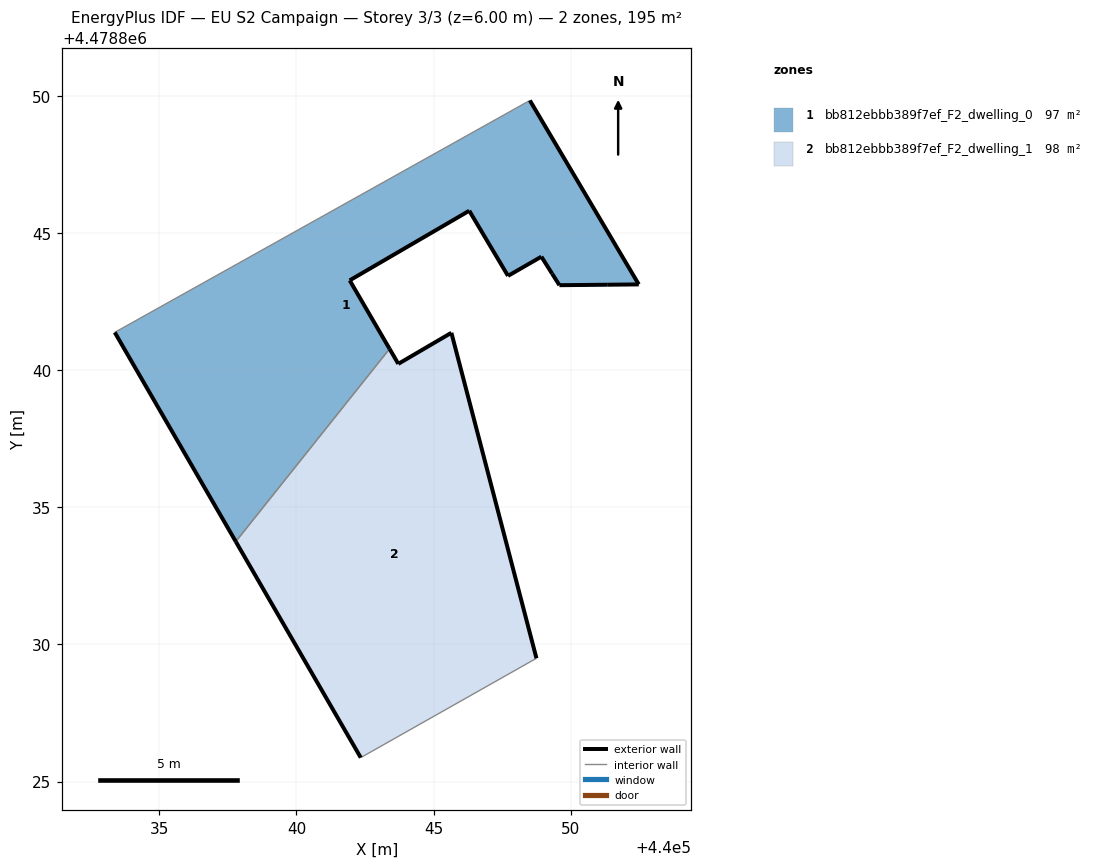
=== STOREY PLAN SPEC (per zone: floor XY polygon, exterior-wall plan segments, windows/doors) ===
zone 1: bb812ebbb389f7ef_F2_dwelling_0  (97.4 m²)
  floor: (440052.49, 4478843.13) (440048.51, 4478849.84) (440048.39, 4478849.78) (440033.37, 4478841.38) (440037.78, 4478833.75) (440043.40, 4478840.79) (440041.94, 4478843.28) (440046.30, 4478845.82) (440047.72, 4478843.45) (440048.93, 4478844.15) (440049.32, 4478843.53) (440049.59, 4478843.11) (440051.33, 4478843.12) (440051.33, 4478843.12)
  exterior wall: (440051.33, 4478843.12) – (440049.59, 4478843.11)  [1.7 m]
  exterior wall: (440049.59, 4478843.11) – (440049.33, 4478843.53)  [0.5 m]
  exterior wall: (440049.33, 4478843.53) – (440048.93, 4478844.15)  [0.7 m]
  exterior wall: (440048.93, 4478844.15) – (440047.72, 4478843.45)  [1.4 m]
  exterior wall: (440047.72, 4478843.45) – (440046.30, 4478845.82)  [2.8 m]
  exterior wall: (440046.30, 4478845.82) – (440041.94, 4478843.28)  [5.0 m]
  exterior wall: (440041.94, 4478843.28) – (440043.40, 4478840.79)  [2.9 m]
  exterior wall: (440037.78, 4478833.75) – (440033.37, 4478841.38)  [8.8 m]
  exterior wall: (440048.51, 4478849.84) – (440052.49, 4478843.13)  [7.8 m]
  exterior wall: (440052.49, 4478843.13) – (440051.33, 4478843.12)  [1.2 m]
  exterior wall: (440051.33, 4478843.12) – (440051.33, 4478843.12)  [0.0 m]
  interior walls: 3
zone 2: bb812ebbb389f7ef_F2_dwelling_1  (97.6 m²)
  floor: (440048.75, 4478829.50) (440045.65, 4478841.37) (440043.71, 4478840.24) (440043.40, 4478840.79) (440037.78, 4478833.75) (440042.34, 4478825.87)
  exterior wall: (440043.40, 4478840.79) – (440043.71, 4478840.24)  [0.6 m]
  exterior wall: (440043.71, 4478840.24) – (440045.65, 4478841.37)  [2.2 m]
  exterior wall: (440045.65, 4478841.37) – (440048.75, 4478829.50)  [12.3 m]
  exterior wall: (440042.34, 4478825.87) – (440037.78, 4478833.75)  [9.1 m]
  interior walls: 2

=== DERIVED (storey summary) ===
Building: EU S2 Campaign
Storey: 3 of 3  (floor level z = 6.00 m)
Storey gross floor area: 195.0 m²
Zones on this storey: 2
  - bb812ebbb389f7ef_F2_dwelling_0: floor 97.4 m²; exterior wall 32.8 m (98.5 m²); WWR 0.0%
  - bb812ebbb389f7ef_F2_dwelling_1: floor 97.6 m²; exterior wall 24.3 m (72.8 m²); WWR 0.0%
Zone adjacency (shared interzone walls):
  - bb812ebbb389f7ef_F2_dwelling_0 ↔ bb812ebbb389f7ef_F2_dwelling_1